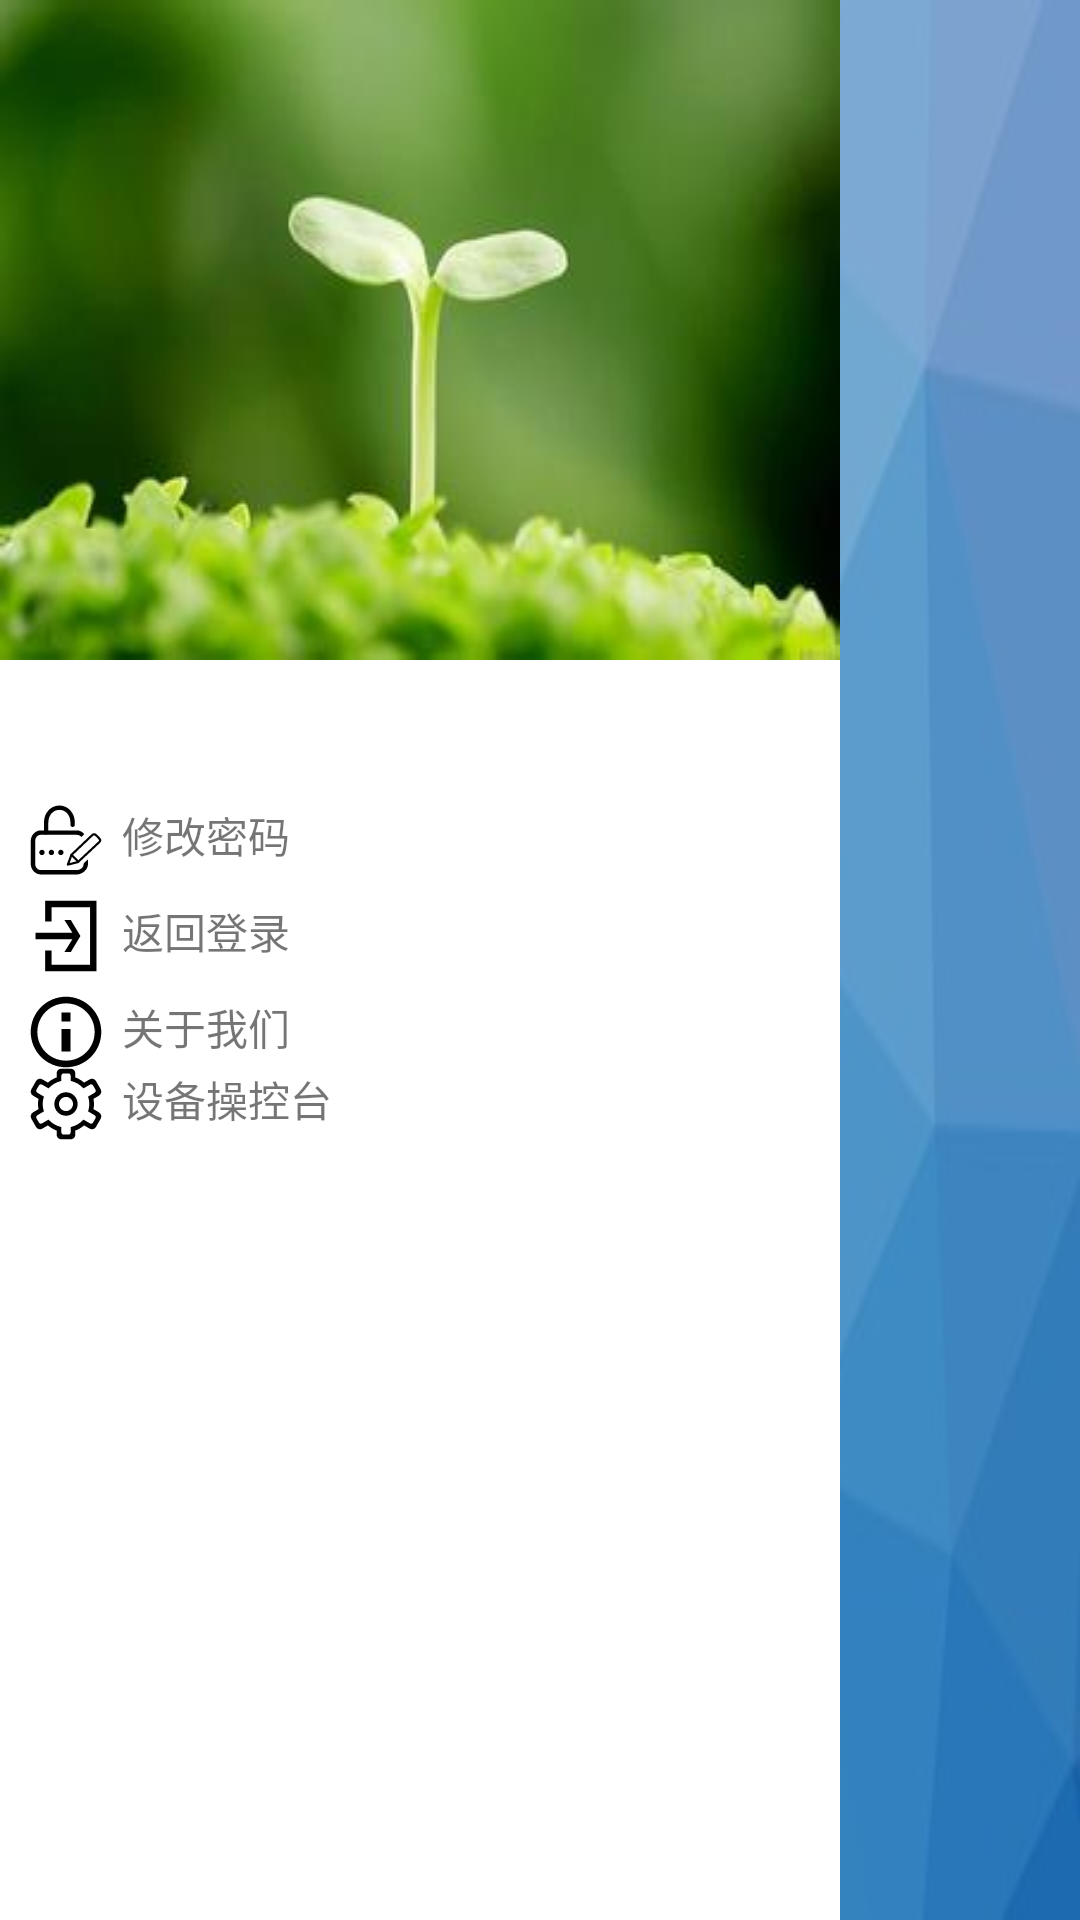

The Android layout XML behind this screen, and the referenced resources:
<!-- AndroidManifest.xml: application theme AppTheme -->
<!-- res/layout/activity_drawable_try.xml -->
<android.support.constraint.ConstraintLayout xmlns:android="http://schemas.android.com/apk/res/android"
    xmlns:app="http://schemas.android.com/apk/res-auto"
    xmlns:tools="http://schemas.android.com/tools"
    android:layout_width="match_parent"
    android:layout_height="match_parent"
    android:background="@drawable/bg_lg"
    tools:layout_editor_absoluteY="25dp">

    <LinearLayout
        android:id="@+id/menu_ll_main"
        android:layout_width="280dp"
        android:layout_height="match_parent"
        android:layout_gravity="start"
        android:background="#fff"
        android:orientation="vertical">

        <LinearLayout
            android:layout_width="match_parent"
            android:layout_height="wrap_content"
            android:layout_marginBottom="40dp"
            android:background="@drawable/touxiang02">

        </LinearLayout>


        <TextView
            android:id="@+id/changepsw_tv_main"
            android:layout_width="match_parent"
            android:layout_height="wrap_content"
            android:layout_marginStart="10dp"
            android:layout_marginTop="8dp"
            android:drawableStart="@drawable/ic_changepsw"
            android:text="  修改密码" />

        <TextView
            android:id="@+id/loginAgain_tv_main"
            android:layout_width="match_parent"
            android:layout_height="wrap_content"
            android:layout_marginStart="10dp"
            android:layout_marginTop="8dp"
            android:drawableStart="@drawable/ic_loginagain01"
            android:text="  返回登录" />

        <TextView
            android:id="@+id/about_tv_main"
            android:layout_width="match_parent"
            android:layout_height="wrap_content"
            android:layout_marginStart="10dp"
            android:layout_marginTop="8dp"
            android:drawableStart="@drawable/ic_about03"
            android:text="  关于我们" />

        <TextView

            android:id="@+id/setting_tv_main"
            android:layout_width="match_parent"
            android:layout_height="wrap_content"
            android:layout_marginStart="10dp"
            android:drawableStart="@drawable/ic_set"
            android:text="  设备操控台" />
    </LinearLayout>

</android.support.constraint.ConstraintLayout>
<!-- resources referenced by this layout -->
<resources>
  <!-- drawable bg_lg: jpg bitmap (drawable, 8454 bytes) -->
  <!-- drawable ic_about03 (drawable) -->
  <vector android:height="24dp" android:viewportHeight="1000"
      android:viewportWidth="1000" android:width="24dp" xmlns:android="http://schemas.android.com/apk/res/android">
      <path android:fillColor="#FF000000" android:pathData="M500,990c270.6,0 490,-219.4 490,-490c0,-270.6 -219.4,-490 -490,-490C229.4,10 10,229.4 10,500C10,770.6 229.4,990 500,990L500,990zM500,101.9c219.9,0 398.1,178.3 398.1,398.1c0,219.9 -178.2,398.1 -398.1,398.1c-219.9,0 -398.1,-178.2 -398.1,-398.1C101.9,280.1 280.1,101.9 500,101.9L500,101.9zM437.7,230.6h124.6v124.6H437.7V230.6L437.7,230.6zM437.7,457.8h124.6v311.6H437.7V457.8L437.7,457.8z"/>
  </vector>
  <!-- drawable ic_changepsw: vector/xml drawable (drawable, 2293 chars, omitted) -->
  <!-- drawable ic_loginagain01 (drawable) -->
  <vector android:height="24dp" android:viewportHeight="1000"
      android:viewportWidth="1000" android:width="24dp" xmlns:android="http://schemas.android.com/apk/res/android">
      <path android:fillColor="#FF000000" android:pathData="M210.5,700.5l0,289.5l712.7,0l0,-980l-712.7,0l0,289.5l89,0l0,-200.4l534.6,0l0,801.8l-534.6,0l0,-200.4z"/>
      <path android:fillColor="#FF000000" android:pathData="M76.8,544.5l512.3,0l-111.4,178.2l89.1,0l133.7,-222.7l-133.7,-222.7l-89.1,0l111.4,178.2l-512.3,0z"/>
  </vector>
  <!-- drawable ic_set: vector/xml drawable (drawable, 2002 chars, omitted) -->
  <!-- drawable touxiang02: jpg bitmap (drawable, 7118 bytes) -->
  <style name="AppTheme" parent="Theme.AppCompat.Light.NoActionBar">
          
          <item name="colorPrimary">@color/colorPrimary</item>
          <item name="colorPrimaryDark">@color/colorPrimaryDark</item>
          <item name="colorAccent">@color/colorAccent</item>
  
      </style>
  <color name="colorPrimary">#3F51B5</color>
  <color name="colorPrimaryDark">#303F9F</color>
  <color name="colorAccent">#FF4081</color>
</resources>
